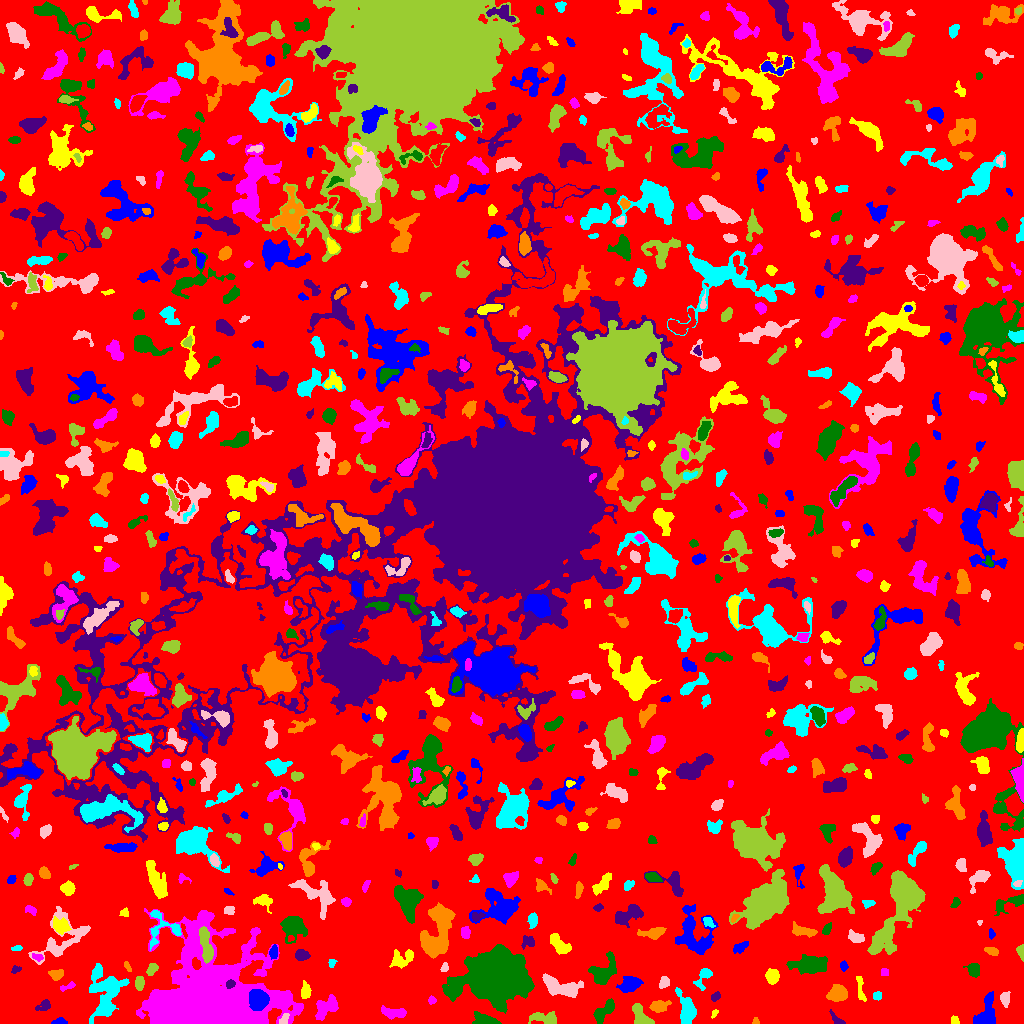

The data file committed next to this chart (first rows):
ID, X, Y, A, B, theta, total_flux, mu_max, mu_median, mu_mean, R_fwhm, R_e, R10, R90, x_start, x_end, y_start, y_end, area, greylevel
0, 515.8, 520, 305.1, 298.6, -1.157, 1146370, 22.0, 1.0, 1.6, 6.652, 220, 81.41, 357.5, 0, 1023, 0, 1023, 716267, 1.6
1, 58.51, 2.0, 3.051, 1.456, 0.207, 175.0, 5.0, 2.0, 2.108, 3.29, 2.585, 1.128, 4.029, 51, 67, 0, 6, 83, 6.108
2, 954.6, 2.748, 2.231, 1.921, -1.185, 139.0, 4.0, 2.0, 2.138, 3.785, 2.523, 0.9772, 3.949, 951, 959, 0, 8, 65, 6.138
3, 326.8, 16.99, 7.203, 4.054, 0.7144, 1303, 10.0, 3.0, 3.681, 5.698, 5.698, 2.034, 9.219, 315, 338, 3, 29, 354, 9.681
4, 485.4, 3.518, 6.104, 2.498, -0.3123, 508.0, 8.0, 2.0, 2.228, 3.613, 4.184, 1.493, 6.676, 472, 501, 0, 12, 228, 6.228
5, 836.6, 3.687, 4.304, 1.605, -0.8349, 214.0, 5.0, 2.0, 2.119, 3.656, 2.821, 1.128, 4.478, 829, 845, 0, 14, 101, 6.119
6, 755.6, 1.908, 1.701, 1.671, 0.04868, 65.0, 3.0, 2.0, 1.512, 2.646, 2.111, 0.7979, 3.192, 752, 759, 0, 6, 43, 5.512
7, 106.1, 30.14, 12.84, 7.947, 1.474, 3368, 10.0, 3.0, 3.338, 9.271, 9.508, 3.568, 15.59, 89, 129, 0, 60, 1009, 6.338
8, 284.2, 4.399, 3.451, 1.965, 1.013, 258.0, 5.0, 3.0, 3.0, 4.442, 3.192, 1.262, 4.687, 279, 289, 0, 10, 86, 9.0
9, 545, 5.004, 7.421, 2.731, -0.1314, 921.0, 9.0, 3.0, 3.542, 4.82, 4.983, 1.871, 7.878, 528, 556, 0, 12, 260, 6.542
10, 783.2, 13.8, 1.955, 1.732, 1.449, 92.0, 5.0, 1.0, 1.438, 1.784, 2.185, 0.7979, 3.568, 779, 787, 9, 18, 64, 5.438
11, 258.5, 23.94, 4.4, 3.983, -1.384, 6562, 46.0, 15.0, 17.59, 6.507, 5.352, 2.111, 8.593, 249, 269, 13, 34, 373, 38.59
12, 714.1, 9.915, 2.226, 1.331, 0.9597, 82.0, 3.0, 2.0, 1.708, 2.932, 2.034, 0.7979, 3.241, 711, 718, 5, 14, 48, 5.708
13, 393.5, 10.65, 6.644, 2.497, -0.07751, 720.0, 6.0, 3.0, 3.158, 6.747, 4.853, 1.871, 7.421, 381, 406, 4, 18, 228, 6.158
14, 497.7, 46.93, 12.33, 9.527, 0.1358, 101219, 199.0, 12.0, 29.6, 9.525, 11.33, 4.146, 23.46, 442, 534, 10, 79, 3419, 31.6
15, 43.62, 17.67, 4.052, 2.464, 0.4513, 356.0, 5.0, 3.0, 2.803, 4.951, 3.909, 1.493, 5.781, 35, 50, 13, 24, 127, 5.803
16, 659.4, 17.32, 4.252, 2.524, 0.2521, 614.0, 7.0, 3.0, 3.133, 4.918, 3.989, 1.596, 6.507, 649, 671, 11, 23, 196, 7.133
17, 686.8, 12.95, 7.691, 3.435, -1.311, 1408, 10.0, 3.0, 3.434, 6.129, 5.262, 2.111, 9.009, 675, 696, 0, 36, 410, 7.434
18, 1005, 24.57, 3.736, 2.13, -1.523, 242.0, 4.0, 2.0, 1.906, 4.886, 3.385, 1.382, 5.47, 1000, 1010, 16, 32, 127, 6.906
19, 641.4, 6.902, 7.261, 3.466, -0.9062, 776.0, 7.0, 3.0, 2.874, 5.109, 5.14, 1.871, 8.137, 632, 654, 0, 20, 270, 5.874
20, 945.3, 28.34, 3.343, 2.756, -1.479, 275.0, 5.0, 2.0, 1.797, 3.478, 3.742, 1.382, 5.944, 940, 951, 20, 35, 153, 5.797
21, 986.2, 8.771, 8.26, 4.516, 1.252, 1631, 10.0, 4.0, 3.902, 7.047, 6.283, 2.459, 9.837, 973, 995, 0, 32, 418, 6.902
22, 860.3, 35.62, 8.099, 1.777, -1.41, 285.0, 3.0, 2.0, 1.939, 5.781, 4.146, 1.693, 6.103, 856, 866, 22, 47, 147, 4.939
23, 431.6, 23.18, 1.892, 1.611, -1.146, 90.0, 4.0, 1.0, 1.5, 2.932, 2.111, 0.7979, 3.478, 428, 436, 19, 28, 60, 5.5
24, 603.5, 12.13, 7.115, 2.641, 0.8822, 497.0, 4.0, 2.0, 1.801, 7.001, 4.853, 1.954, 7.653, 593, 614, 0, 25, 276, 5.801
25, 715.5, 26.85, 2.429, 1.656, 0.758, 191.0, 5.0, 3.0, 2.481, 3.568, 2.585, 0.9772, 3.989, 711, 720, 22, 32, 77, 6.481
26, 837, 29.57, 4.549, 3.661, 0.1254, 1379, 10.0, 5.0, 4.788, 6.84, 5.14, 2.034, 8.098, 826, 847, 22, 39, 288, 7.788
27, 876.8, 27.52, 2.263, 2.043, 1.465, 149.0, 3.0, 2.0, 2.041, 3.909, 2.764, 1.128, 4.146, 873, 881, 23, 32, 73, 6.041
28, 664.3, 41.5, 2.732, 2.053, 1.149, 256.0, 6.0, 2.0, 2.306, 3.656, 2.877, 1.128, 4.787, 659, 669, 35, 47, 111, 6.306
29, 139.4, 40.48, 3.569, 2.204, 1.546, 446.0, 6.0, 4.0, 3.626, 5.585, 3.742, 1.493, 5.528, 135, 144, 33, 47, 123, 6.626
30, 370.9, 45.03, 6.247, 3.518, -0.9434, 848.0, 6.0, 3.0, 3.061, 6.864, 5.078, 2.111, 8.156, 362, 382, 36, 65, 277, 6.061
31, 630.1, 38.98, 5.206, 3.361, 0.3636, 1591, 13.0, 5.0, 5.375, 5.836, 5.232, 2.034, 8.156, 616, 643, 31, 47, 296, 8.375
32, 305.3, 32.02, 3.914, 2.212, 1.534, 490.0, 7.0, 3.0, 3.427, 4.652, 3.742, 1.382, 5.781, 301, 311, 25, 43, 143, 6.427
33, 66.88, 36.44, 4.478, 1.312, 0.3533, 97.0, 4.0, 1.0, 1.141, 2.877, 2.459, 0.7979, 4.068, 60, 75, 32, 42, 85, 5.141
34, 604.1, 51.98, 8.003, 5.077, 0.8027, 1627, 7.0, 4.0, 3.568, 8.593, 6.91, 2.764, 10.52, 588, 616, 39, 72, 456, 6.568
35, 230.1, 39.3, 2.403, 1.879, 0.6333, 257.0, 7.0, 3.0, 3.473, 3.29, 2.764, 1.128, 4.26, 226, 235, 35, 44, 74, 14.47
36, 57.16, 49.2, 3.453, 2.218, 0.1636, 374.0, 6.0, 2.0, 2.75, 4.583, 3.338, 1.382, 5.323, 48, 63, 43, 54, 136, 6.75
37, 703.7, 47.06, 6.372, 2.902, 1.007, 270.0, 4.0, 1.0, 1.399, 4.618, 3.742, 1.382, 6.408, 693, 712, 33, 55, 193, 5.399
38, 560.9, 36.35, 9.916, 3.827, -0.2379, 2150, 12.0, 4.0, 4.119, 6.91, 6.794, 2.585, 10.88, 542, 583, 26, 50, 522, 7.119
39, 152.2, 54.28, 3.261, 1.967, 0.7479, 321.0, 8.0, 2.0, 2.816, 3.613, 3.09, 1.128, 4.983, 146, 158, 48, 60, 114, 6.816
40, 560, 54.98, 1.894, 1.722, 0.1962, 83.0, 4.0, 1.0, 1.361, 2.706, 2.185, 0.7979, 3.613, 556, 564, 51, 59, 61, 5.361
41, 843.5, 57.19, 2.22, 1.642, 1.555, 85.0, 3.0, 1.0, 1.197, 2.877, 2.459, 0.7979, 3.827, 840, 848, 52, 63, 71, 5.197
42, 772.2, 46.77, 3.603, 3.006, -1.45, 550.0, 6.0, 3.0, 2.989, 5.809, 4.222, 1.693, 6.58, 765, 779, 39, 55, 184, 5.989
43, 884, 51.4, 2.245, 1.938, -1.531, 70.0, 2.0, 1.0, 1.148, 4.146, 2.394, 0.9772, 3.827, 881, 888, 48, 55, 61, 5.148
44, 973.4, 53.82, 3.423, 2.907, -1.243, 518.0, 8.0, 3.0, 3.237, 4.297, 3.827, 1.493, 6.155, 963, 979, 46, 60, 160, 6.237
45, 15.19, 53.72, 1.976, 1.334, 0.4614, 54.0, 3.0, 1.0, 0.8438, 2.326, 1.871, 0.5642, 2.932, 11, 21, 50, 58, 64, 5.844
46, 128.1, 55.68, 2.035, 1.128, -1.146, 53.0, 3.0, 1.0, 0.9138, 2.257, 1.784, 0.5642, 2.821, 124, 131, 52, 62, 58, 6.914
47, 331.7, 60.27, 2.207, 1.65, 1.413, 132.0, 5.0, 2.0, 2.237, 2.764, 2.257, 0.7979, 3.523, 328, 337, 56, 64, 59, 10.24
48, 444.2, 55.66, 1.994, 1.674, 0.8623, 67.0, 2.0, 1.0, 1.047, 3.785, 2.257, 0.9772, 3.478, 440, 448, 52, 61, 64, 5.047
49, 205.7, 79.08, 9.849, 2.52, -1.397, 1996, 12.0, 6.0, 5.752, 7.632, 6.077, 2.394, 9.219, 199, 213, 60, 97, 347, 13.75
50, 683.1, 57.12, 1.852, 1.454, -1.264, 148.0, 6.0, 2.5, 2.552, 3.038, 2.034, 0.7979, 3.29, 679, 686, 53, 61, 58, 6.552
51, 273.6, 71.51, 3.17, 1.725, 1.438, 347.0, 8.0, 3.0, 3.305, 3.656, 2.932, 1.128, 4.82, 269, 277, 64, 79, 105, 9.305
52, 401.6, 64.06, 6.038, 3.929, 0.5147, 425.0, 5.0, 1.0, 1.523, 2.985, 5.078, 1.693, 7.858, 389, 413, 55, 74, 279, 5.523
53, 37.58, 66.36, 3.128, 1.637, -0.265, 201.0, 5.0, 3.0, 2.792, 3.785, 2.877, 1.128, 4.26, 32, 43, 62, 70, 72, 7.792
54, 809.7, 58.58, 9.589, 3.585, 0.04487, 2010, 8.0, 4.0, 3.609, 9.458, 7.313, 2.985, 11.4, 786, 827, 49, 69, 557, 6.609
55, 301.5, 68.21, 3.316, 2.575, -0.1017, 508.0, 7.0, 4.0, 3.528, 4.853, 3.785, 1.493, 5.809, 295, 310, 63, 74, 144, 6.528
56, 991.6, 71.91, 3.284, 1.606, -0.3114, 185.0, 5.0, 2.0, 1.779, 3.141, 2.877, 1.128, 4.583, 984, 998, 68, 76, 104, 5.779
57, 17.29, 75.38, 2.381, 1.05, 0.09135, 42.0, 2.0, 1.0, 0.7368, 3.29, 1.954, 0.7979, 3.038, 11, 22, 73, 78, 57, 5.737
58, 61.67, 85.24, 16.11, 10.23, 0.7964, 1989, 7.0, 2.0, 2.553, 7.334, 8.5, 3.141, 13.58, 28, 90, 59, 117, 779, 5.553
59, 1021, 71.92, 3.492, 1.706, -1.432, 254.0, 6.0, 2.0, 2.791, 3.742, 2.821, 1.128, 4.514, 1016, 1023, 62, 79, 91, 6.791
... 738 more rows
